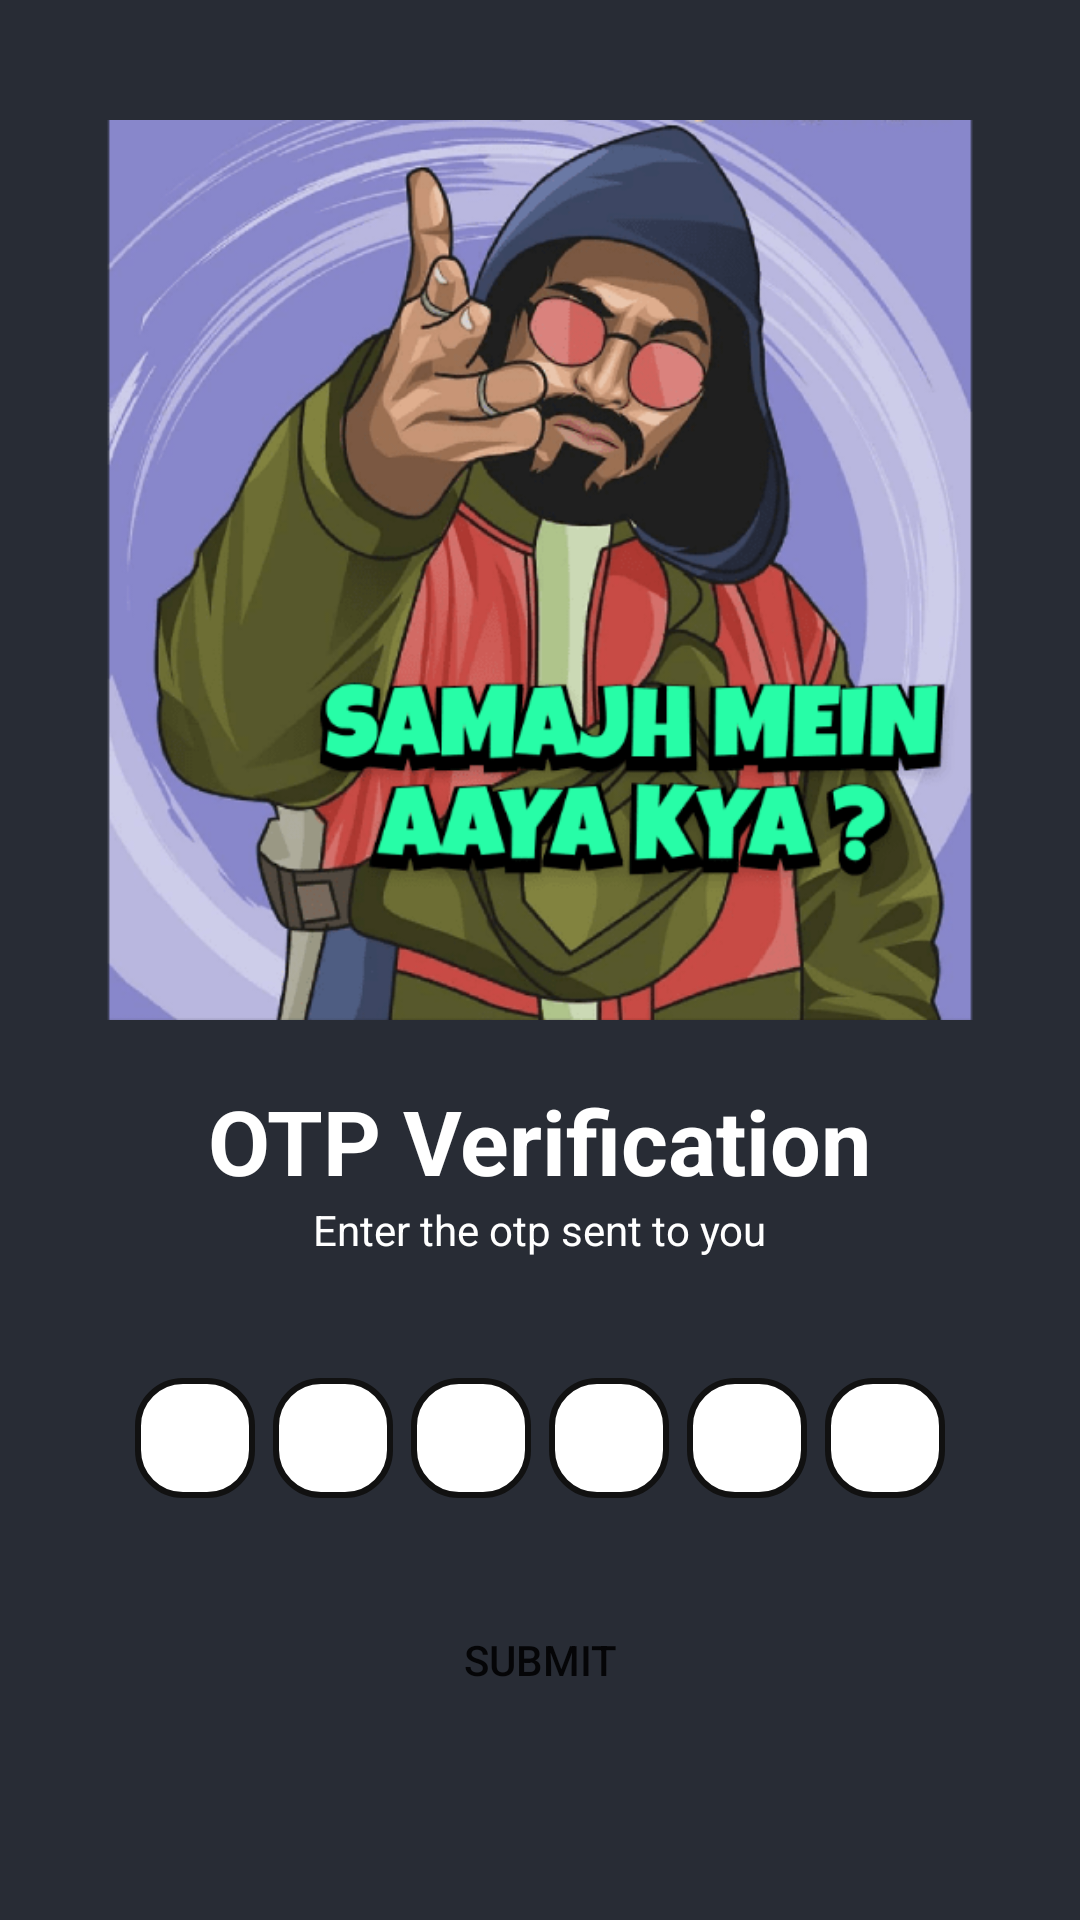

Reconstruct the res/layout file that produces this screen, plus the resources it refers to.
<!-- AndroidManifest.xml: application theme Theme.Sosapp -->
<!-- res/layout/activity_otpactivity.xml -->
<?xml version="1.0" encoding="utf-8"?>
<RelativeLayout xmlns:android="http://schemas.android.com/apk/res/android"
    xmlns:app="http://schemas.android.com/apk/res-auto"
    xmlns:tools="http://schemas.android.com/tools"
    android:layout_width="match_parent"
    android:background="#282C35"
    android:layout_height="match_parent"
    tools:context=".OTPActivity">

    <ImageView
        android:layout_width="match_parent"
        android:layout_height="300dp"
        android:src="@drawable/logo"
        android:id="@+id/logo"
        android:transitionName="logo_trans"
        android:layout_marginTop="40dp"/>

    <TextView
        android:layout_width="wrap_content"
        android:layout_height="wrap_content"
        android:text="OTP Verification"
        android:layout_below="@+id/logo"
        android:layout_centerHorizontal="true"
        android:layout_marginTop="20dp"
        android:textColor="#ffffff"
        android:textSize="30dp"
        android:textStyle="bold"
        android:id="@+id/otp_verification_textview"/>

    <TextView
        android:layout_width="wrap_content"
        android:layout_height="wrap_content"
        android:text="Enter the otp sent to you"
        android:layout_below="@+id/otp_verification_textview"
        android:layout_centerHorizontal="true"
        android:textColor="#ffffff"
        android:id="@+id/enter_otp_txt"/>

    <LinearLayout
        android:layout_width="match_parent"
        android:layout_height="wrap_content"
        android:orientation="horizontal"
        android:layout_below="@id/enter_otp_txt"
        android:layout_marginTop="40dp"
        android:id="@+id/otp_linear_layout"
        android:gravity="center">


        <EditText
            android:layout_width="40dp"
            android:layout_height="40dp"
            android:background="@drawable/edit_text_background1"
            android:inputType="number"
            android:maxLength="1"
            android:layout_marginHorizontal="3dp"
            android:textAlignment="center"
            android:textSize="24dp"
            android:textStyle="bold"
            android:id="@+id/input_otp_1"/>

        <EditText
            android:layout_width="40dp"
            android:layout_height="40dp"
            android:background="@drawable/edit_text_background1"
            android:inputType="number"
            android:maxLength="1"
            android:layout_marginHorizontal="3dp"
            android:textAlignment="center"
            android:textSize="24dp"
            android:textStyle="bold"
            android:id="@+id/input_otp_2"/>

        <EditText
            android:layout_width="40dp"
            android:layout_height="40dp"
            android:background="@drawable/edit_text_background1"
            android:inputType="number"
            android:maxLength="1"
            android:layout_marginHorizontal="3dp"
            android:textAlignment="center"
            android:textSize="24dp"
            android:textStyle="bold"
            android:id="@+id/input_otp_3"/>

        <EditText
            android:layout_width="40dp"
            android:layout_height="40dp"
            android:background="@drawable/edit_text_background1"
            android:inputType="number"
            android:maxLength="1"
            android:layout_marginHorizontal="3dp"
            android:textAlignment="center"
            android:textSize="24dp"
            android:textStyle="bold"
            android:id="@+id/input_otp_4"/>

        <EditText
            android:layout_width="40dp"
            android:layout_height="40dp"
            android:background="@drawable/edit_text_background1"
            android:inputType="number"
            android:maxLength="1"
            android:layout_marginHorizontal="3dp"
            android:textAlignment="center"
            android:textSize="24dp"
            android:textStyle="bold"
            android:id="@+id/input_otp_5"/>

        <EditText
            android:layout_width="40dp"
            android:layout_height="40dp"
            android:background="@drawable/edit_text_background1"
            android:inputType="number"
            android:maxLength="1"
            android:layout_marginHorizontal="3dp"
            android:textAlignment="center"
            android:textSize="24dp"
            android:textStyle="bold"
            android:id="@+id/input_otp_6"/>


    </LinearLayout>

    <RelativeLayout
        android:layout_width="match_parent"
        android:layout_height="wrap_content"
        android:layout_below="@+id/otp_linear_layout"
        android:id="@+id/rel_submit"
        android:layout_marginTop="30dp"
        android:layout_marginHorizontal="60dp"
        >

        <Button
            android:layout_width="match_parent"
            android:layout_height="wrap_content"
            android:background="@drawable/btn_background_register_start"
            android:layout_centerInParent="true"
            android:text="Submit"
            android:id="@+id/submit"/>

        <ProgressBar
            android:layout_width="match_parent"
            android:layout_height="40dp"
            android:layout_centerInParent="true"
            android:visibility="gone"
            android:id="@+id/progress_bar2"/>

    </RelativeLayout>



    <TextView
        android:layout_width="wrap_content"
        android:layout_height="wrap_content"
        android:textSize="20dp"
        android:id="@+id/timer"
        android:layout_centerHorizontal="true"
        android:layout_below="@+id/rel_submit"
        android:layout_marginTop="30dp"
        />





</RelativeLayout>
<!-- resources referenced by this layout -->
<resources>
  <!-- drawable edit_text_background1 (drawable-v24) -->
  <?xml version="1.0" encoding="utf-8"?>
  <shape xmlns:android="http://schemas.android.com/apk/res/android">
  
      <solid android:color="#FFFFFF"/>
  
      <corners android:radius="15dp"/>
  
      <stroke android:color="#111111"
          android:width="2dp"/>
  
  
  </shape>
  <!-- drawable logo: png bitmap (drawable, 101193 bytes) -->
  <style name="Theme.Sosapp" parent="Theme.AppCompat.DayNight.DarkActionBar">
          
          <item name="colorPrimary">@color/purple_500</item>
          <item name="colorPrimaryVariant">@color/purple_700</item>
          <item name="colorOnPrimary">@color/white</item>
          
          <item name="colorSecondary">@color/teal_200</item>
          <item name="colorSecondaryVariant">@color/teal_700</item>
          <item name="colorOnSecondary">@color/black</item>
          
          <item name="android:statusBarColor" tools:targetApi="l">?attr/colorPrimaryVariant</item>
          
      </style>
  <color name="purple_500">#282C35</color>
  <color name="purple_700">#282C35</color>
  <color name="white">#FFFFFFFF</color>
  <color name="teal_200">#FF03DAC5</color>
  <color name="teal_700">#FF018786</color>
  <color name="black">#FF000000</color>
</resources>
